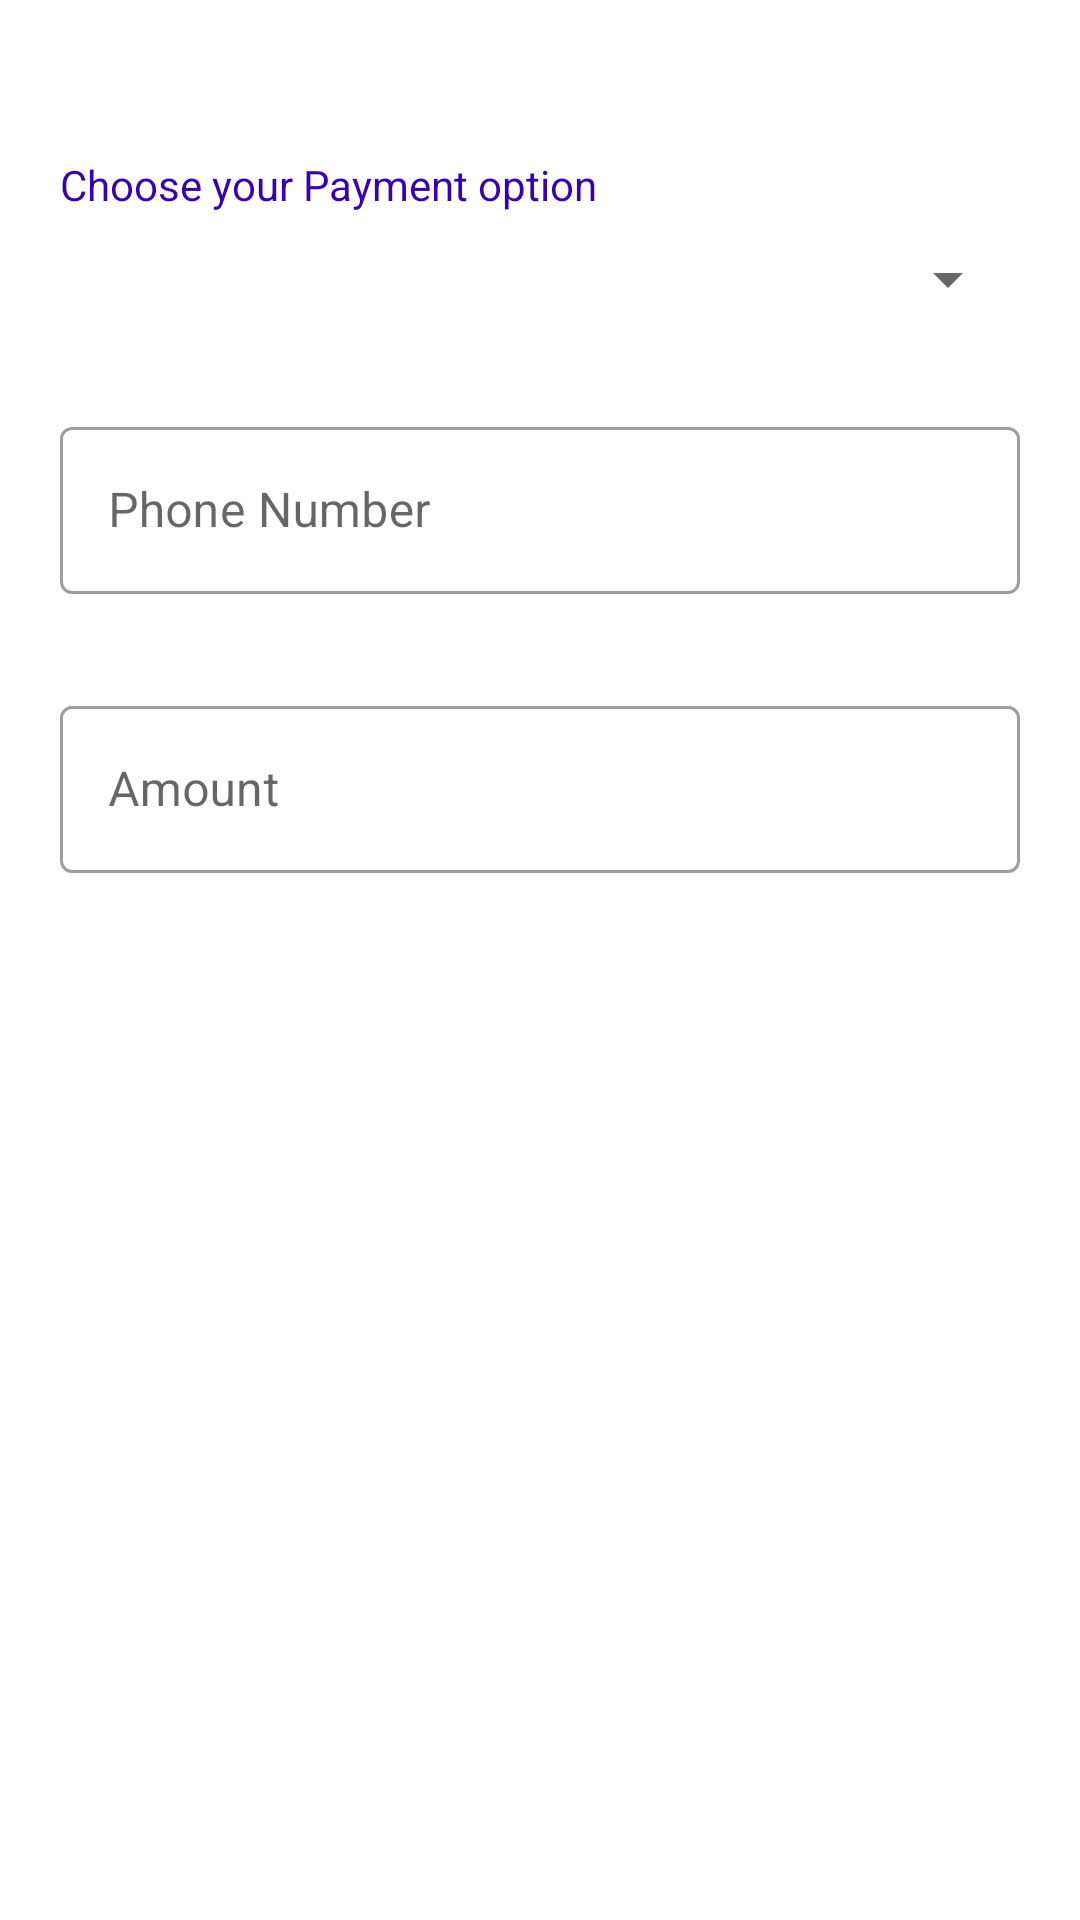

Layout XML and referenced resources for this Android screen:
<!-- AndroidManifest.xml: application theme Theme.GamersBay -->
<!-- res/layout/layout_dialog.xml -->
<?xml version="1.0" encoding="utf-8"?>
<LinearLayout
    xmlns:android="http://schemas.android.com/apk/res/android"
    xmlns:app="http://schemas.android.com/apk/res-auto"
    xmlns:tools="http://schemas.android.com/tools"
    android:layout_width="match_parent"
    android:layout_height="wrap_content"
    android:padding="20dp"
    android:orientation="vertical">

    <TextView
        android:layout_width="wrap_content"
        android:layout_height="wrap_content"
        android:text="Choose your Payment option"
        android:textColor="?attr/textColor"
        android:layout_marginTop="32dp"
        android:textSize="14dp"/>

    <Spinner
        android:id="@+id/dialog_spinner_payment_portals"
        android:layout_width="match_parent"
        android:layout_height="wrap_content"
        android:layout_marginTop="10dp"
        />

    <com.google.android.material.textfield.TextInputLayout
        android:id="@+id/dialog_phone"
        style="@style/Widget.MaterialComponents.TextInputLayout.OutlinedBox"
        android:layout_width="match_parent"
        android:layout_height="wrap_content"
        android:layout_marginTop="32dp"
        android:hint="Phone Number">

        <com.google.android.material.textfield.TextInputEditText
            android:id="@+id/phone_dialog_textfield"
            android:layout_width="match_parent"
            android:layout_height="wrap_content"
            android:inputType="phone" />

    </com.google.android.material.textfield.TextInputLayout>

    <com.google.android.material.textfield.TextInputLayout
        android:id="@+id/dialog_amount"
        style="@style/Widget.MaterialComponents.TextInputLayout.OutlinedBox"
        android:layout_width="match_parent"
        android:layout_height="wrap_content"
        android:layout_marginTop="32dp"
        android:hint="Amount">

        <com.google.android.material.textfield.TextInputEditText
            android:id="@+id/amount_dialog_textfield"
            android:layout_width="match_parent"
            android:layout_height="wrap_content"
            android:inputType="number" />

    </com.google.android.material.textfield.TextInputLayout>




</LinearLayout>
<!-- resources referenced by this layout -->
<resources>
  <style name="Theme.GamersBay" parent="Theme.MaterialComponents.DayNight.DarkActionBar">
          
          <item name="colorPrimary">@color/purple_500</item>
          <item name="colorPrimaryVariant">@color/purple_700</item>
          <item name="colorOnPrimary">@color/white</item>
          
          <item name="colorSecondary">@color/teal_200</item>
          <item name="colorSecondaryVariant">@color/teal_700</item>
          <item name="colorOnSecondary">@color/black</item>
          
          <item name="android:statusBarColor" tools:targetApi="l">?attr/colorPrimaryVariant</item>
          
          <item name="cardBackgroundColor">@color/white</item>
          <item name="backgroundColorForLayout">@color/white</item>
          <item name="backgroundTintForCardview">@color/white</item>
          <item name="backgroundTintForCardview2">@color/colorPurple</item>
          <item name="navigationBarBackground">@color/white</item>
          <item name="textColor">@color/purple_700</item>
          <item name="navIconTintPressed">@color/purple_500</item>
          <item name="navIconTintNotPressed">@color/colorGray</item>
          <item name="backgroundColorForRelativeLayout">@color/colorPurple</item>
          <item name="drawableTint">@color/purple_700</item>
          <item name="backgrounds">@color/white</item>
  
          <item name="actionMenuTextColor">@color/purple_700</item>
  
  
      </style>
  <color name="purple_500">#FF6200EE</color>
  <color name="purple_700">#FF3700B3</color>
  <color name="white">#FFFFFFFF</color>
  <color name="teal_200">#FF03DAC5</color>
  <color name="teal_700">#FF018786</color>
  <color name="black">#FF000000</color>
  <color name="colorPurple">#554AE8</color>
  <color name="colorGray">#757575</color>
</resources>
